Image classification data set "boardTrainingData" (mcwhorpj/boardTrainingData on GitHub). Class labels (6): Arduino Nano, Arduino Uno, Jetson Nano, Jetson Xavier NX, Raspberry Pi Three, Raspberry Pi Zero.

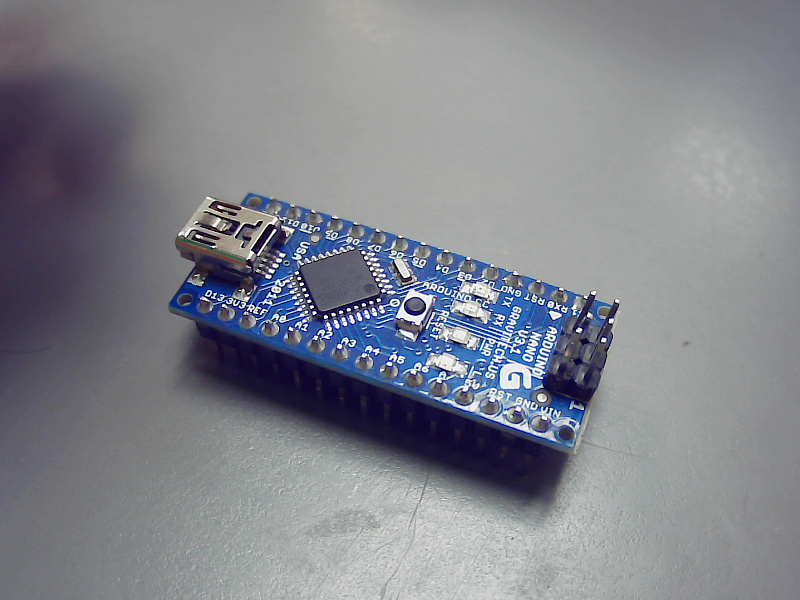
Label: Arduino Nano

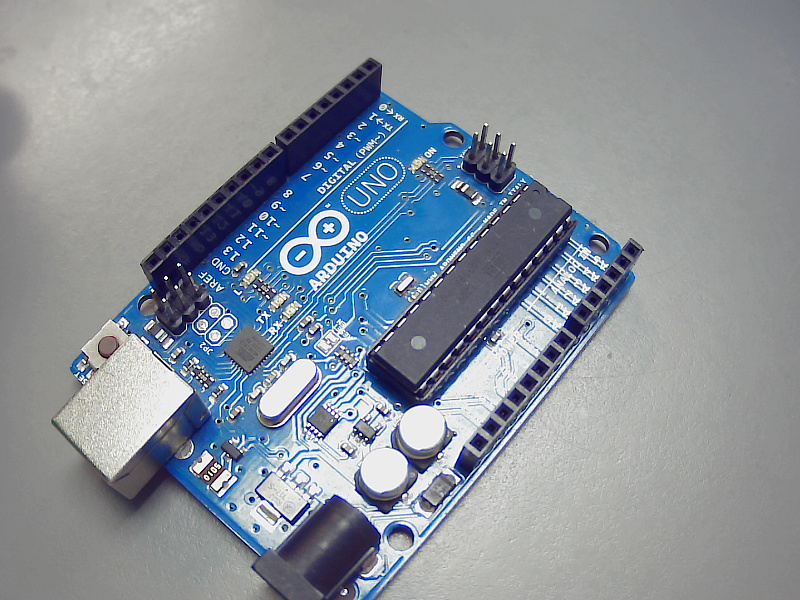
Label: Arduino Uno

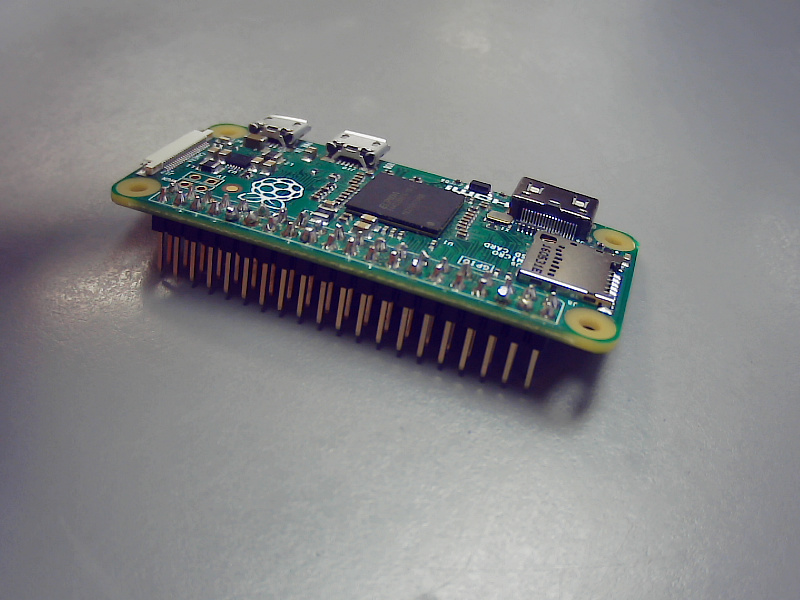
Label: Raspberry Pi Zero

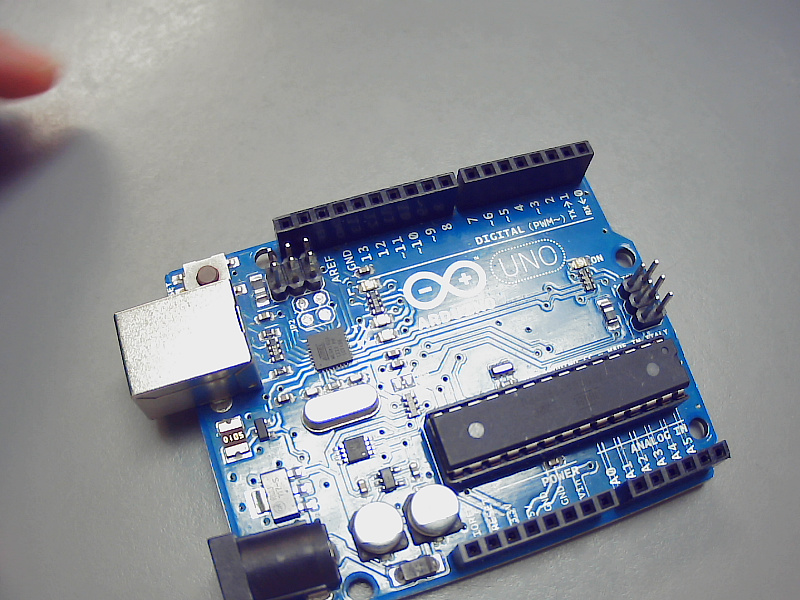
Label: Arduino Uno

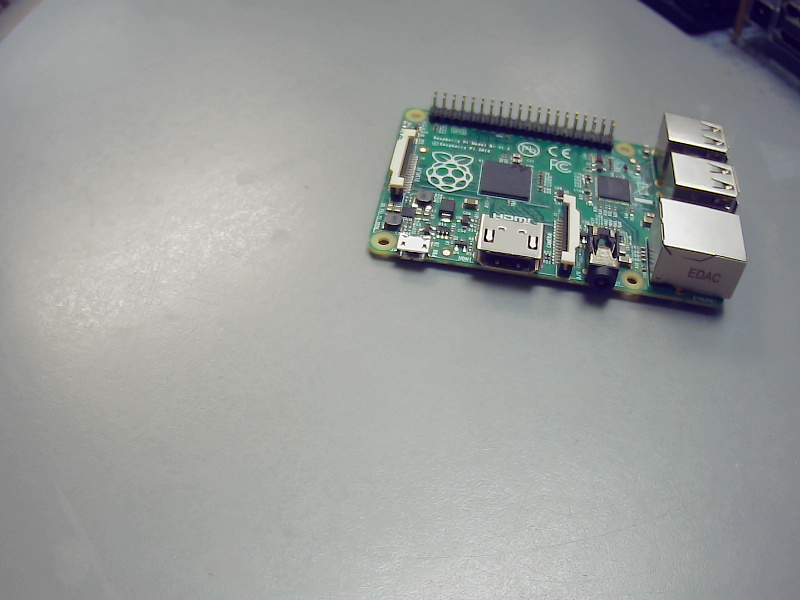
Label: Raspberry Pi Three

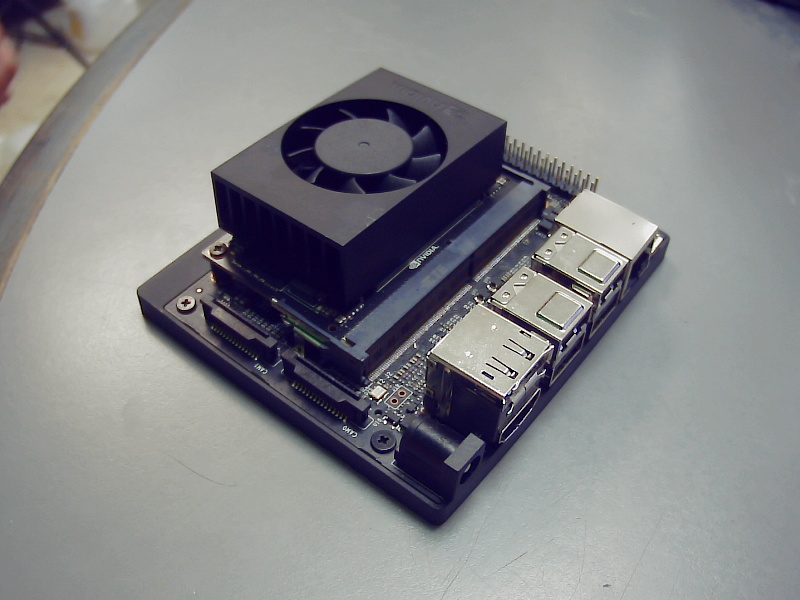
Label: Jetson Xavier NX
